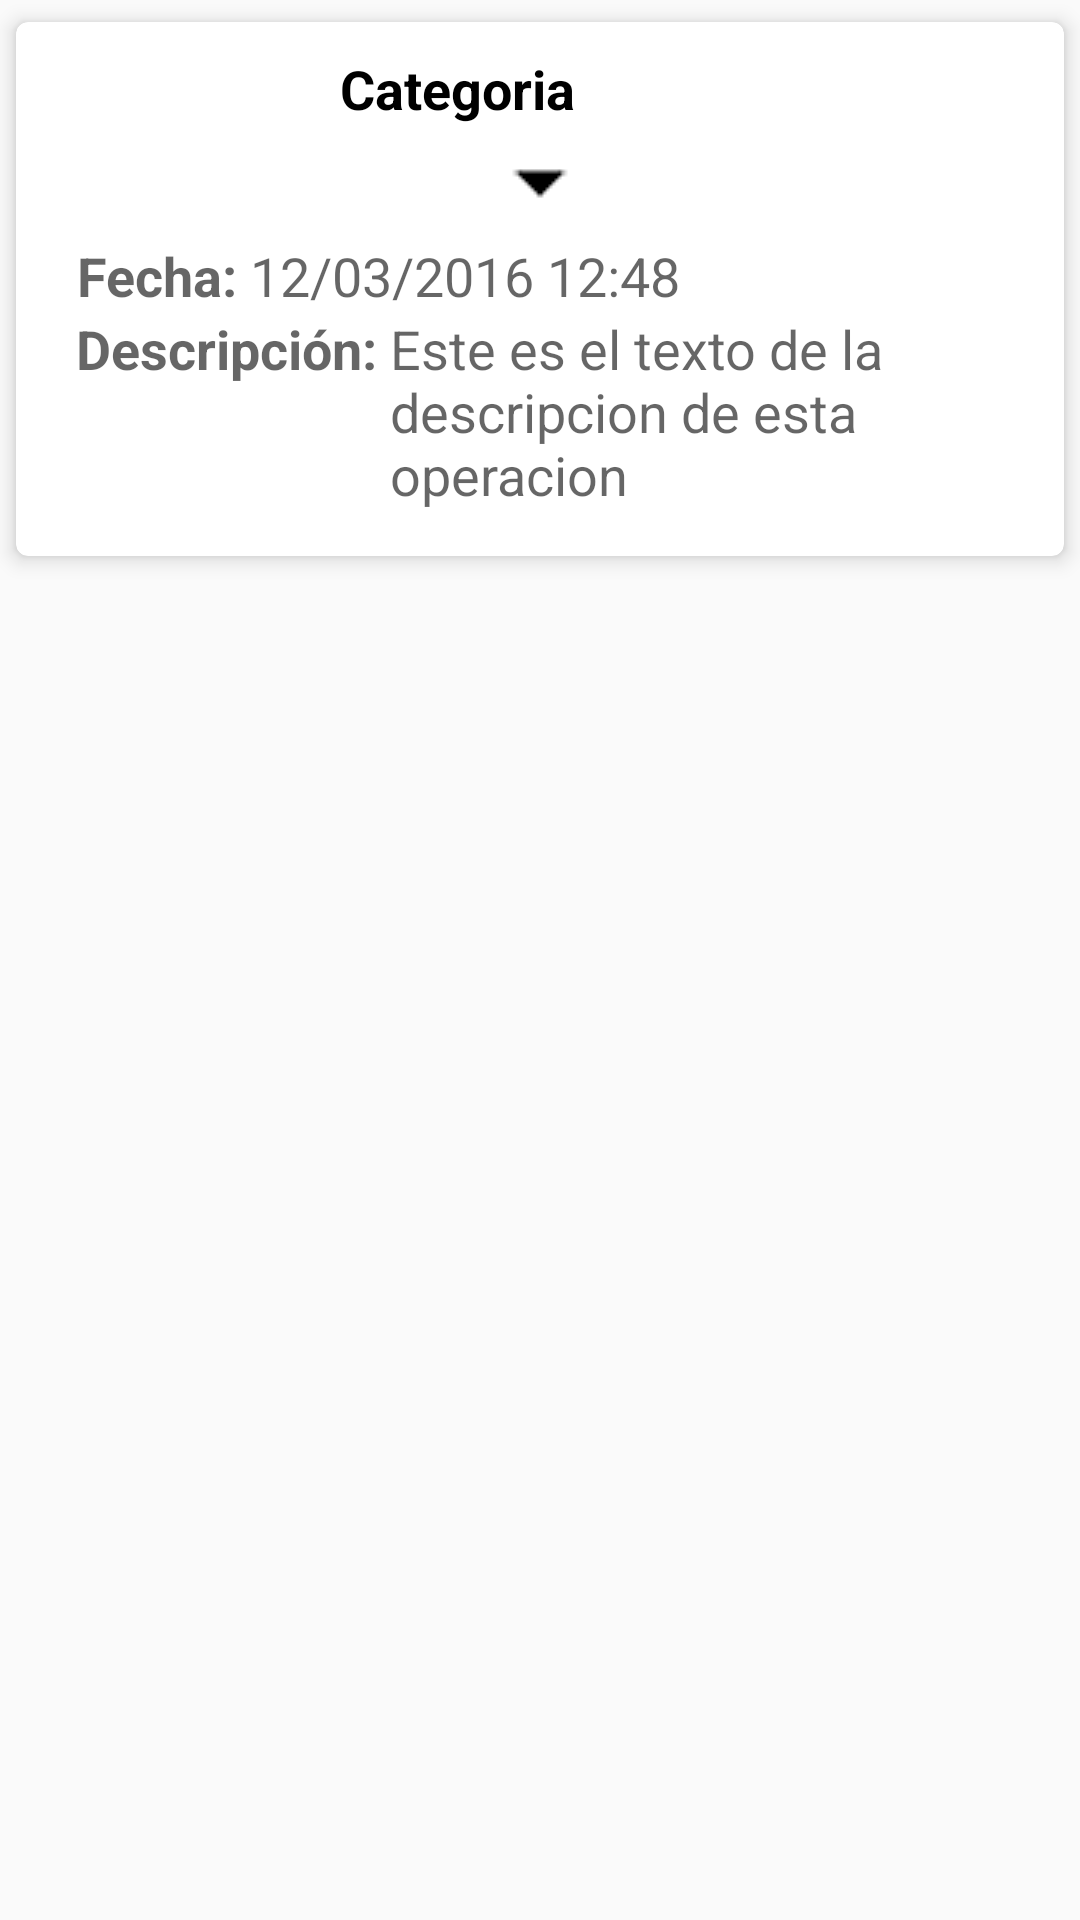

Here is an Android app screen rendered from its layout file. Give the layout XML and the strings, colors and styles it references.
<!-- AndroidManifest.xml: application theme AppTheme -->
<!-- res/layout/component_operation.xml -->
<?xml version="1.0" encoding="utf-8"?>
<LinearLayout xmlns:android="http://schemas.android.com/apk/res/android"
    android:orientation="vertical" android:layout_width="match_parent"
    android:layout_height="match_parent">

    <android.support.v7.widget.CardView
        xmlns:card_view="http://schemas.android.com/apk/res-auto"
        android:layout_width="match_parent"
        android:layout_height="wrap_content"
        card_view:cardCornerRadius="4dp"
        card_view:cardUseCompatPadding="true"
        card_view:cardElevation="4dp">

        <RelativeLayout
            android:layout_width="match_parent"
            android:layout_height="wrap_content"
            android:padding="10dp">

            <RelativeLayout
                android:id="@+id/container"
                android:layout_width="match_parent"
                android:layout_height="wrap_content">

                <TextView
                    android:id="@+id/tvCategory"
                    android:layout_width="wrap_content"
                    android:layout_height="wrap_content"
                    android:gravity="center_horizontal"
                    android:layout_centerVertical="true"
                    android:textAppearance="?android:attr/textAppearanceMedium"
                    android:textStyle="bold"
                    android:layout_alignParentLeft="true"
                    android:textColor="@android:color/black"
                    android:layout_toLeftOf="@+id/tvQuantity"
                    android:text="Categoria"/>

                <TextView
                    style="@style/style_count_green"
                    android:id="@+id/tvQuantity"
                    android:layout_width="wrap_content"
                    android:textAppearance="?android:attr/textAppearanceMedium"
                    android:layout_height="wrap_content"
                    android:text="-1521$"
                    android:textColor="@color/white"
                    android:layout_centerVertical="true"
                    android:layout_alignParentRight="true"/>
            </RelativeLayout>

            <ImageView
                android:id="@+id/drop_drown"
                android:layout_width="wrap_content"
                android:layout_height="wrap_content"
                android:layout_centerHorizontal="true"
                android:layout_below="@id/container"
                android:src="@drawable/drop_down"/>


            <LinearLayout
                android:id="@+id/layoutDescription"
                android:layout_width="match_parent"
                android:layout_height="wrap_content"
                android:orientation="vertical"
                android:paddingLeft="10dp"
                android:paddingRight="15dp"
                android:layout_below="@id/drop_drown"
                android:layout_marginBottom="5dp">

                <LinearLayout
                    android:orientation="horizontal"
                    android:layout_width="match_parent"
                    android:layout_height="wrap_content">

                    <TextView
                        android:layout_width="wrap_content"
                        android:layout_height="wrap_content"
                        android:textAppearance="?android:attr/textAppearanceMedium"
                        android:text="Fecha: "
                        android:textStyle="bold"
                        android:gravity="center_horizontal"/>

                    <TextView
                        android:layout_width="wrap_content"
                        android:layout_height="wrap_content"
                        android:textAppearance="?android:attr/textAppearanceMedium"
                        android:text="12/03/2016 12:48"
                        android:id="@+id/tvDate" />
                </LinearLayout>

                <LinearLayout
                    android:orientation="horizontal"
                    android:layout_width="match_parent"
                    android:layout_height="wrap_content">

                    <TextView
                        android:layout_width="wrap_content"
                        android:layout_height="wrap_content"
                        android:textAppearance="?android:attr/textAppearanceMedium"
                        android:text="Descripción: "
                        android:textStyle="bold"
                        android:gravity="center_horizontal"/>

                    <TextView
                        android:layout_width="wrap_content"
                        android:layout_height="wrap_content"
                        android:textAppearance="?android:attr/textAppearanceMedium"
                        android:text="Este es el texto de la descripcion de esta operacion"
                        android:id="@+id/tvDescription" />
                </LinearLayout>
            </LinearLayout>


        </RelativeLayout>


    </android.support.v7.widget.CardView>

</LinearLayout>
<!-- resources referenced by this layout -->
<resources>
  <color name="white">#FFFFFF</color>
  <!-- drawable drop_down: png bitmap (drawable-mdpi, 274 bytes) -->
  <style name="AppTheme" parent="Theme.AppCompat.Light.DarkActionBar">
          
          <item name="colorPrimary">@color/colorPrimary</item>
          <item name="colorPrimaryDark">@color/colorPrimaryDark</item>
          <item name="colorAccent">@color/colorPrimary</item>
      </style>
  <color name="colorPrimary">#3F51B5</color>
  <color name="colorPrimaryDark">#303F9F</color>
</resources>
